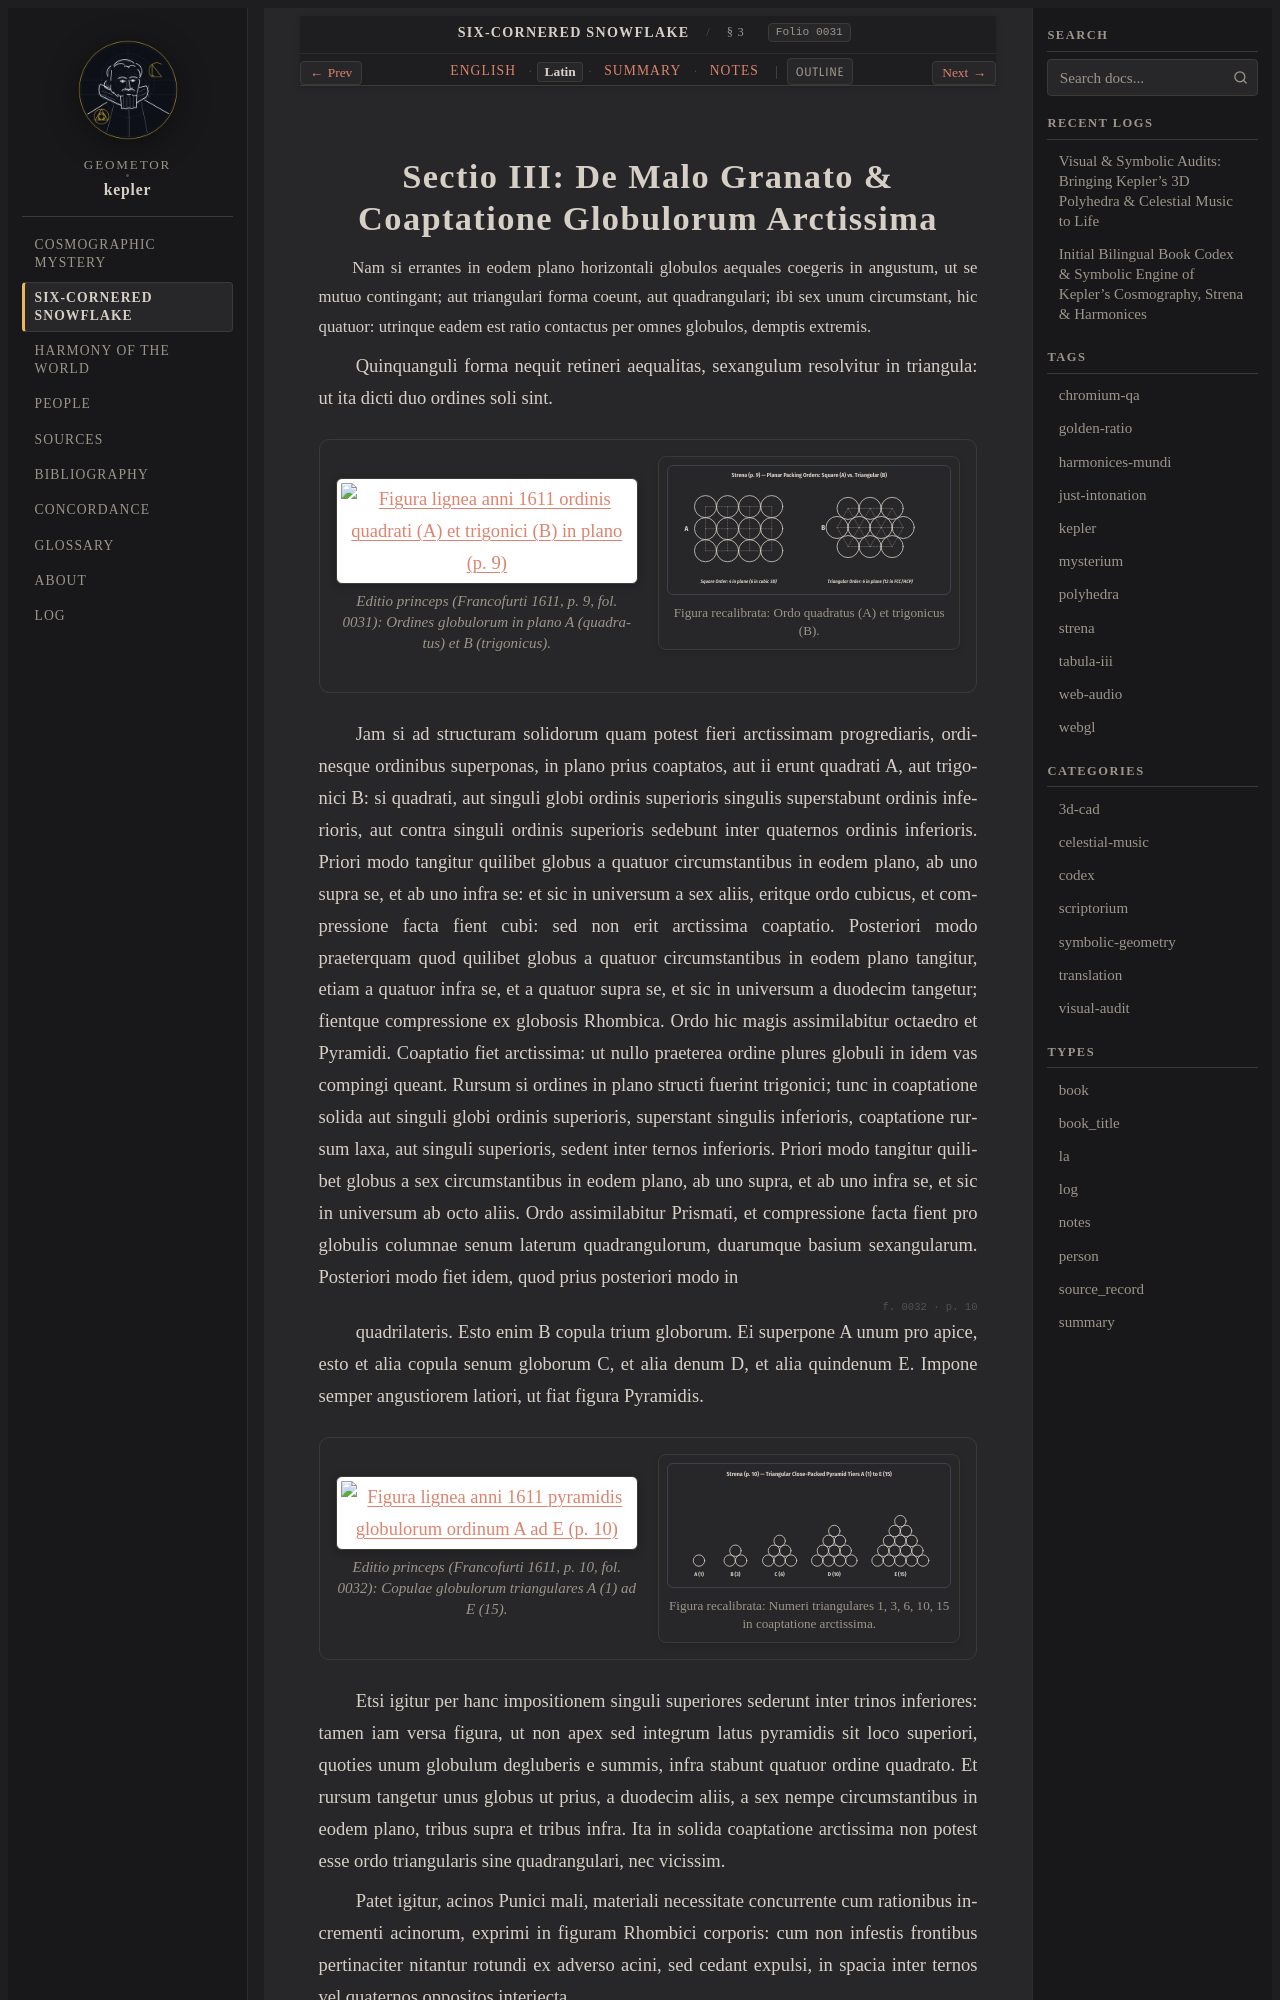

repository: geometor/kepler · page: strena_sexangula/sec_03/la.html · generator: sphinx

:type: la
:layout: book
:canonical_id: § 3
:order: 3
:folio: strena_sexangula:0031

.. _strena-sec_03-la:

Sectio III: De Malo Granato & Coaptatione Globulorum Arctissima
===============================================================

.. folio:: strena_sexangula:0031
   :page: p. 9

.. rst-class:: latin-source

Nam si errantes in eodem plano horizontali globulos aequales coegeris in angustum, ut se mutuo contingant; aut triangulari forma coeunt, aut quadrangulari; ibi sex unum circumstant, hic quatuor: utrinque eadem est ratio contactus per omnes globulos, demptis extremis.

Quinquanguli forma nequit retineri aequalitas, sexangulum resolvitur in triangula: ut ita dicti duo ordines soli sint.

.. container:: kepler-plate-pair

   .. picture:: 0031.g1.png
      :alt: Figura lignea anni 1611 ordinis quadrati (A) et trigonici (B) in plano (p. 9)
      :caption: Editio princeps (Francofurti 1611, p. 9, fol. 0031): Ordines globulorum in plano A (quadratus) et B (trigonicus).

   .. picture:: 0031.g1.svg
      :alt: Vectorisatio ordinum A et B in plano
      :caption: Figura recalibrata: Ordo quadratus (A) et trigonicus (B).

Jam si ad structuram solidorum quam potest fieri arctissimam progrediaris, ordinesque ordinibus superponas, in plano prius coaptatos, aut ii erunt quadrati A, aut trigonici B: si quadrati, aut singuli globi ordinis superioris singulis superstabunt ordinis inferioris, aut contra singuli ordinis superioris sedebunt inter quaternos ordinis inferioris.
Priori modo tangitur quilibet globus a quatuor circumstantibus in eodem plano, ab uno supra se, et ab uno infra se: et sic in universum a sex aliis, eritque ordo cubicus, et compressione facta fient cubi: sed non erit arctissima coaptatio.
Posteriori modo praeterquam quod quilibet globus a quatuor circumstantibus in eodem plano tangitur, etiam a quatuor infra se, et a quatuor supra se, et sic in universum a duodecim tangetur; fientque compressione ex globosis Rhombica. Ordo hic magis assimilabitur octaedro et Pyramidi.
Coaptatio fiet arctissima: ut nullo praeterea ordine plures globuli in idem vas compingi queant. Rursum si ordines in plano structi fuerint trigonici; tunc in coaptatione solida aut singuli globi ordinis superioris, superstant singulis inferioris, coaptatione rursum laxa, aut singuli superioris, sedent inter ternos inferioris.
Priori modo tangitur quilibet globus a sex circumstantibus in eodem plano, ab uno supra, et ab uno infra se, et sic in universum ab octo aliis. Ordo assimilabitur Prismati, et compressione facta fient pro globulis columnae senum laterum quadrangulorum, duarumque basium sexangularum.
Posteriori modo fiet idem, quod prius posteriori modo in

.. folio:: strena_sexangula:0032
   :page: p. 10

quadrilateris. Esto enim B copula trium globorum. Ei superpone A unum pro apice, esto et alia copula senum globorum C, et alia denum D, et alia quindenum E. Impone semper angustiorem latiori, ut fiat figura Pyramidis.

.. container:: kepler-plate-pair

   .. picture:: 0032.g1.png
      :alt: Figura lignea anni 1611 pyramidis globulorum ordinum A ad E (p. 10)
      :caption: Editio princeps (Francofurti 1611, p. 10, fol. 0032): Copulae globulorum triangulares A (1) ad E (15).

   .. picture:: 0032.g1.svg
      :alt: Vectorisatio pyramidis globulorum ordinum A ad E
      :caption: Figura recalibrata: Numeri triangulares 1, 3, 6, 10, 15 in coaptatione arctissima.
